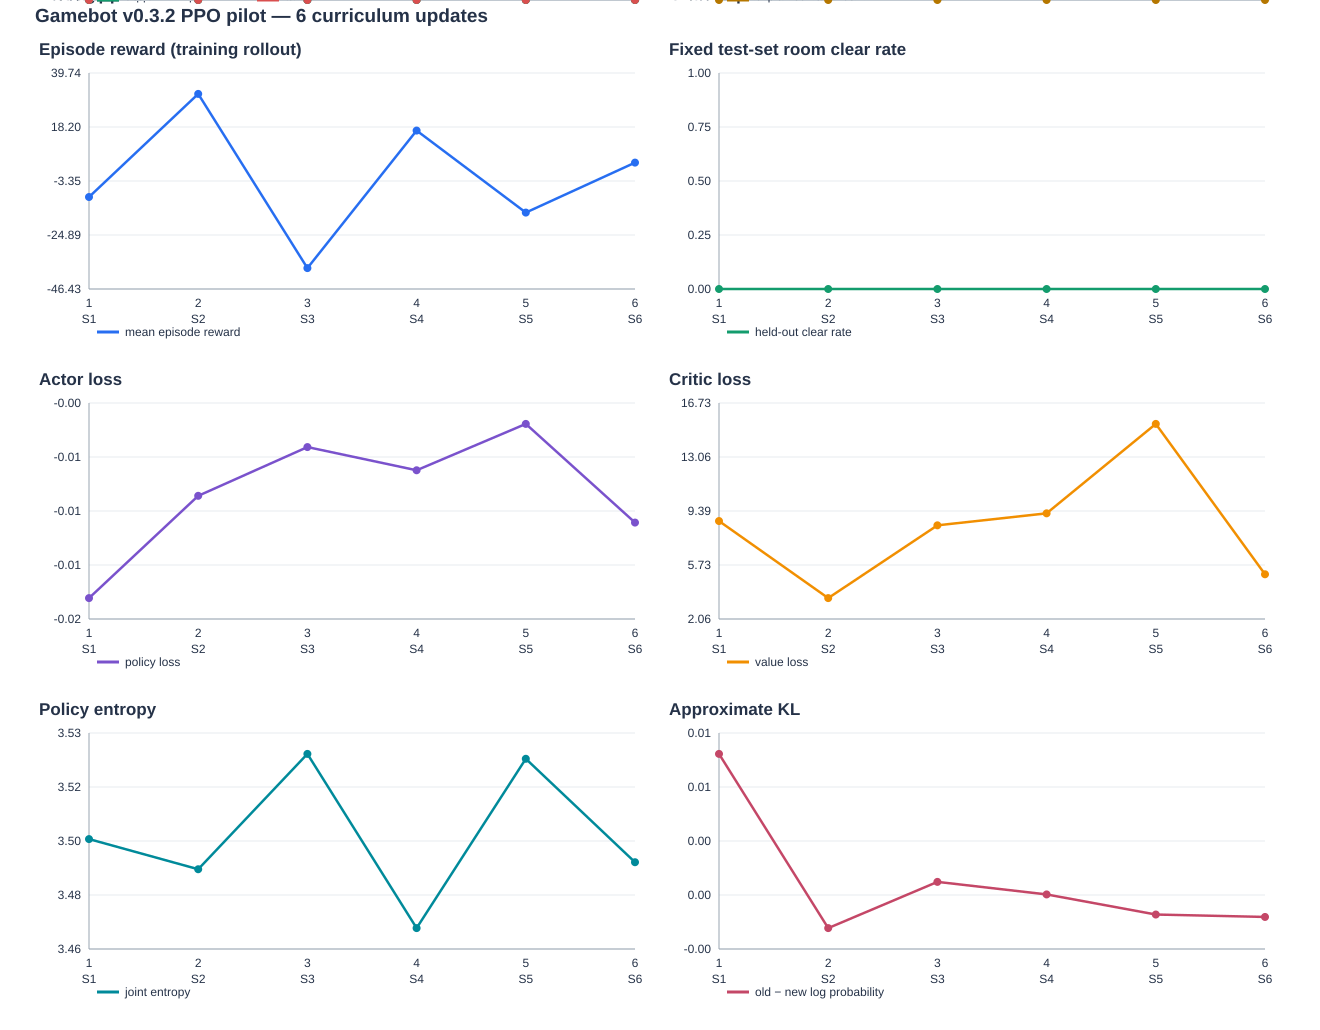

Source data for this figure (header and first rows):
iteration, stage, episodeReward, actorLoss, criticLoss, policyEntropy, approxKl, clipFraction, explainedVariance, roomClearRate, damageDealt, damageTaken, testClearRate, testMeanDamageDealt, testMeanDamageTaken, testDamageBearingFireDecisionRate
1, 01_stationary_aim_proxy, -9.734, -0.0174, 8.712, 3.496, 0.007834, 0.008789, 0.009106, 0, 68.5, 11, 0, 34.19, 3.875, 0.0605
2, 02_moving_target, 31.4, -0.008993, 3.48, 3.485, -0.001107, 0.001953, -0.04159, 0, 59.5, 4, 0, 29.81, 4, 0.05753
3, 03_projectile_dodge, -38.09, -0.004984, 8.421, 3.527, 0.001265, 0, -0.0257, 0, 35, 9, 0, 33.19, 4.875, 0.06936
4, 04_multi_enemy, 16.78, -0.006892, 9.236, 3.464, 0.0006207, 0, -0.1152, 0, 113, 10, 0, 31.25, 5.25, 0.06295
5, 05_boss, -15.94, -0.003079, 15.31, 3.525, -0.000411, 0, -0.01577, 0, 79, 12, 0, 37, 4.5, 0.07536
6, 06_mixed, 3.99, -0.01119, 5.097, 3.488, -0.0005353, 0.0009766, -0.005157, 0, 69, 7, 0, 34.69, 4.125, 0.06432
